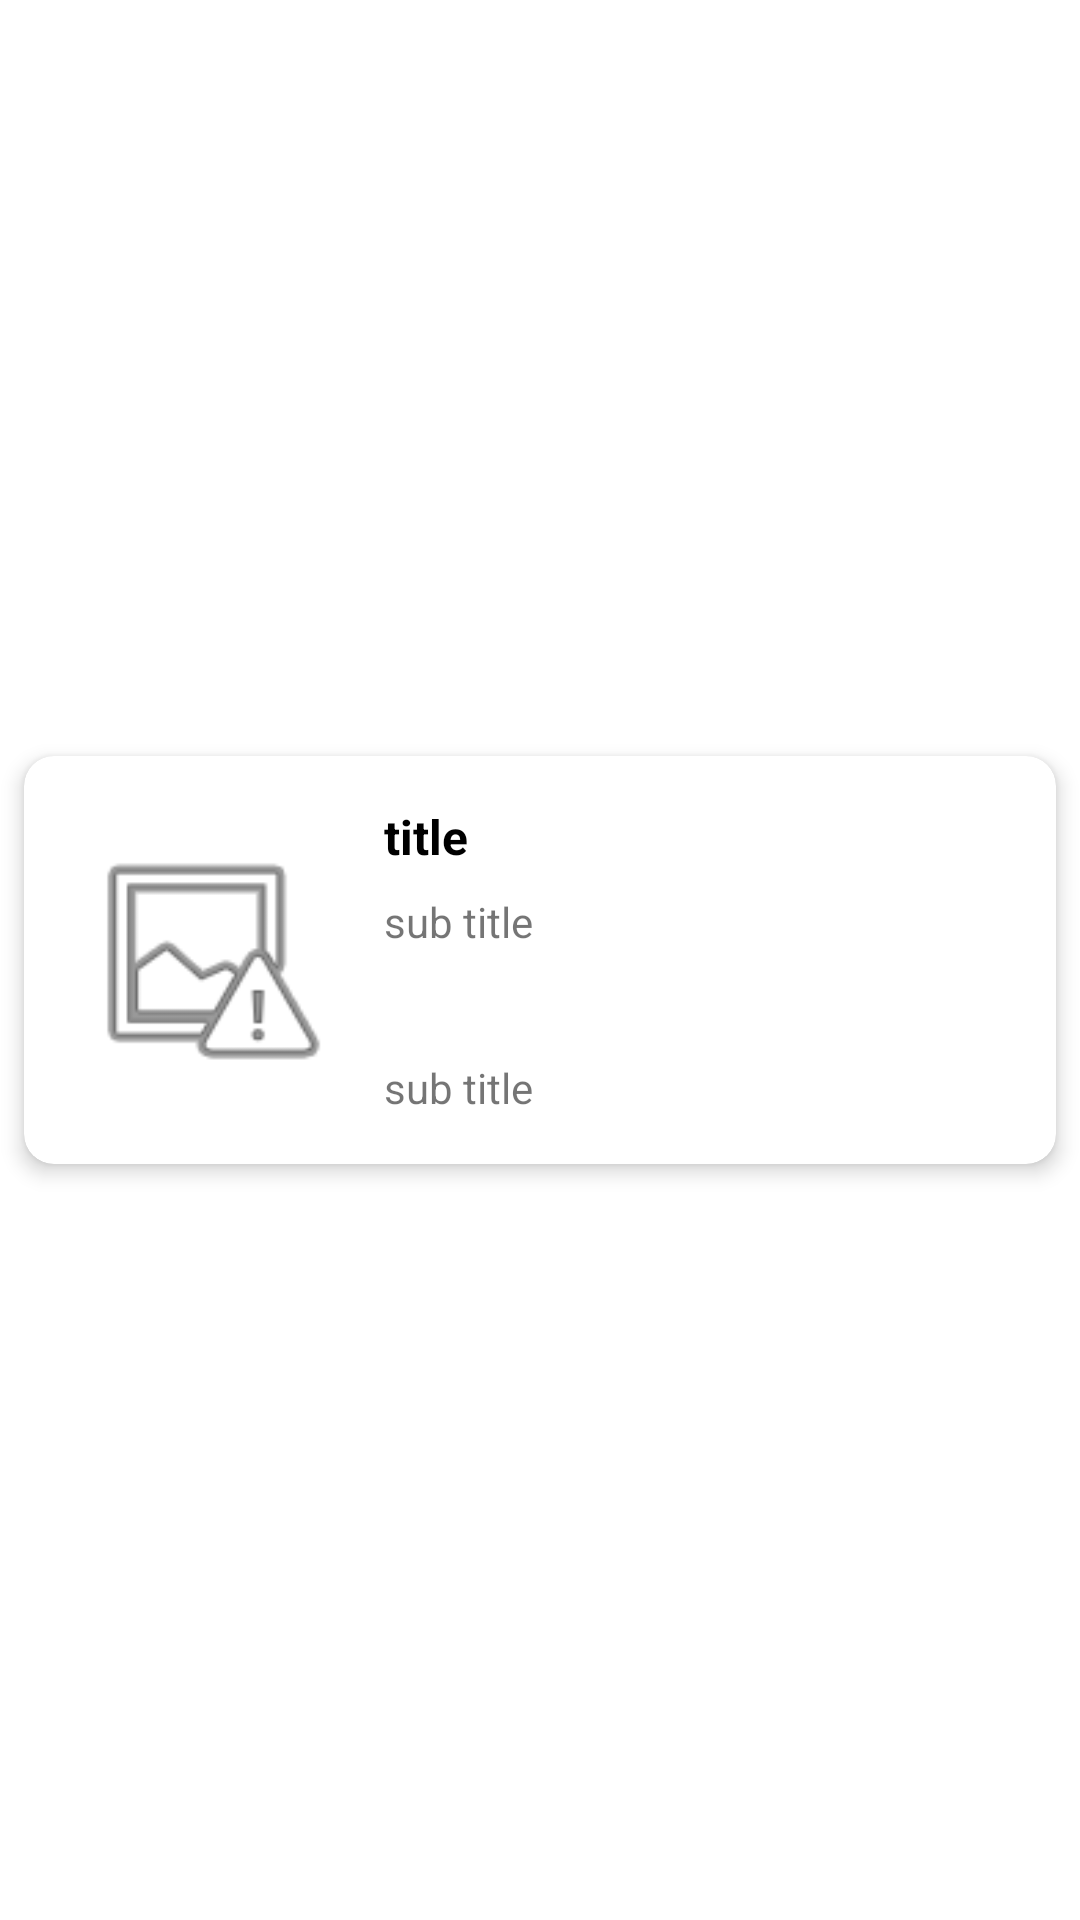

Layout XML and referenced resources for this Android screen:
<!-- AndroidManifest.xml: application theme Theme.Moviedb -->
<!-- res/layout/card_now_playing.xml -->
<?xml version="1.0" encoding="utf-8"?>
<androidx.constraintlayout.widget.ConstraintLayout xmlns:android="http://schemas.android.com/apk/res/android"
    xmlns:app="http://schemas.android.com/apk/res-auto"
    xmlns:tools="http://schemas.android.com/tools"
    android:id="@+id/cons_card_nowplaying"
    android:layout_width="match_parent"
    android:layout_height="wrap_content"
    android:background="#FFFFFF">

    <androidx.cardview.widget.CardView
        android:id="@+id/cv_card_upcom"
        android:layout_width="0dp"
        android:layout_height="wrap_content"
        android:layout_marginStart="8dp"
        android:layout_marginTop="8dp"
        android:layout_marginEnd="8dp"
        android:layout_marginBottom="8dp"
        app:cardCornerRadius="10dp"
        app:cardElevation="4dp"
        app:layout_constraintBottom_toBottomOf="parent"
        app:layout_constraintEnd_toEndOf="parent"
        app:layout_constraintStart_toStartOf="parent"
        app:layout_constraintTop_toTopOf="parent">

        <androidx.constraintlayout.widget.ConstraintLayout
            android:id="@+id/cons_cv_card_upcom"
            android:layout_width="match_parent"
            android:layout_height="wrap_content">

            <ImageView
                android:id="@+id/img_poster_card_upcom"
                android:layout_width="88dp"
                android:layout_height="104dp"
                android:layout_marginStart="16dp"
                android:layout_marginTop="16dp"
                android:layout_marginBottom="16dp"
                android:contentDescription="@string/img"
                app:layout_constraintBottom_toBottomOf="parent"
                app:layout_constraintStart_toStartOf="parent"
                app:layout_constraintTop_toTopOf="parent"
                app:srcCompat="@android:drawable/ic_menu_report_image" />

            <TextView
                android:id="@+id/lbl_title_card_upcom"
                android:layout_width="0dp"
                android:layout_height="wrap_content"
                android:layout_marginStart="16dp"
                android:layout_marginEnd="16dp"
                android:maxLines="1"
                android:text="@string/title"
                android:textColor="@color/black"
                android:textSize="16sp"
                android:textStyle="bold"
                app:layout_constraintEnd_toEndOf="parent"
                app:layout_constraintStart_toEndOf="@+id/img_poster_card_upcom"
                app:layout_constraintTop_toTopOf="@+id/img_poster_card_upcom" />

            <TextView
                android:id="@+id/lbl_overview_card_upcom"
                android:layout_width="0dp"
                android:layout_height="wrap_content"
                android:layout_marginTop="8dp"
                android:maxLines="2"
                android:text="@string/subtitle"
                app:layout_constraintEnd_toEndOf="@+id/lbl_title_card_upcom"
                app:layout_constraintStart_toStartOf="@+id/lbl_title_card_upcom"
                app:layout_constraintTop_toBottomOf="@+id/lbl_title_card_upcom" />

            <TextView
                android:id="@+id/lbl_releasedate_card_upcom"
                android:layout_width="0dp"
                android:layout_height="wrap_content"
                android:text="@string/subtitle"
                app:layout_constraintBottom_toBottomOf="@+id/img_poster_card_upcom"
                app:layout_constraintEnd_toEndOf="@+id/lbl_overview_card_upcom"
                app:layout_constraintStart_toStartOf="@+id/lbl_overview_card_upcom" />
        </androidx.constraintlayout.widget.ConstraintLayout>
    </androidx.cardview.widget.CardView>
</androidx.constraintlayout.widget.ConstraintLayout>
<!-- resources referenced by this layout -->
<resources>
  <string name="img">img</string>
  <string name="subtitle">sub title</string>
  <string name="title">title</string>
  <style name="Theme.Moviedb" parent="Theme.MaterialComponents.DayNight.NoActionBar">
          
          <item name="colorPrimary">@color/purple_500</item>
          <item name="colorPrimaryVariant">@color/purple_700</item>
          <item name="colorOnPrimary">@color/white</item>
          
          <item name="colorSecondary">@color/teal_200</item>
          <item name="colorSecondaryVariant">@color/teal_700</item>
          <item name="colorOnSecondary">@color/black</item>
          
          <item name="android:statusBarColor" tools:targetApi="l">?attr/colorPrimaryVariant</item>
          
      </style>
  <!-- not gathered from this repository: default colours our renderer supplied (Android Studio template values) -->
  <color name="purple_500">#FF6200EE</color>
  <color name="purple_700">#FF3700B3</color>
  <color name="teal_200">#FF03DAC5</color>
  <color name="teal_700">#FF018786</color>
  <color name="black">#FF000000</color>
  <color name="white">#FFFFFFFF</color>
</resources>
